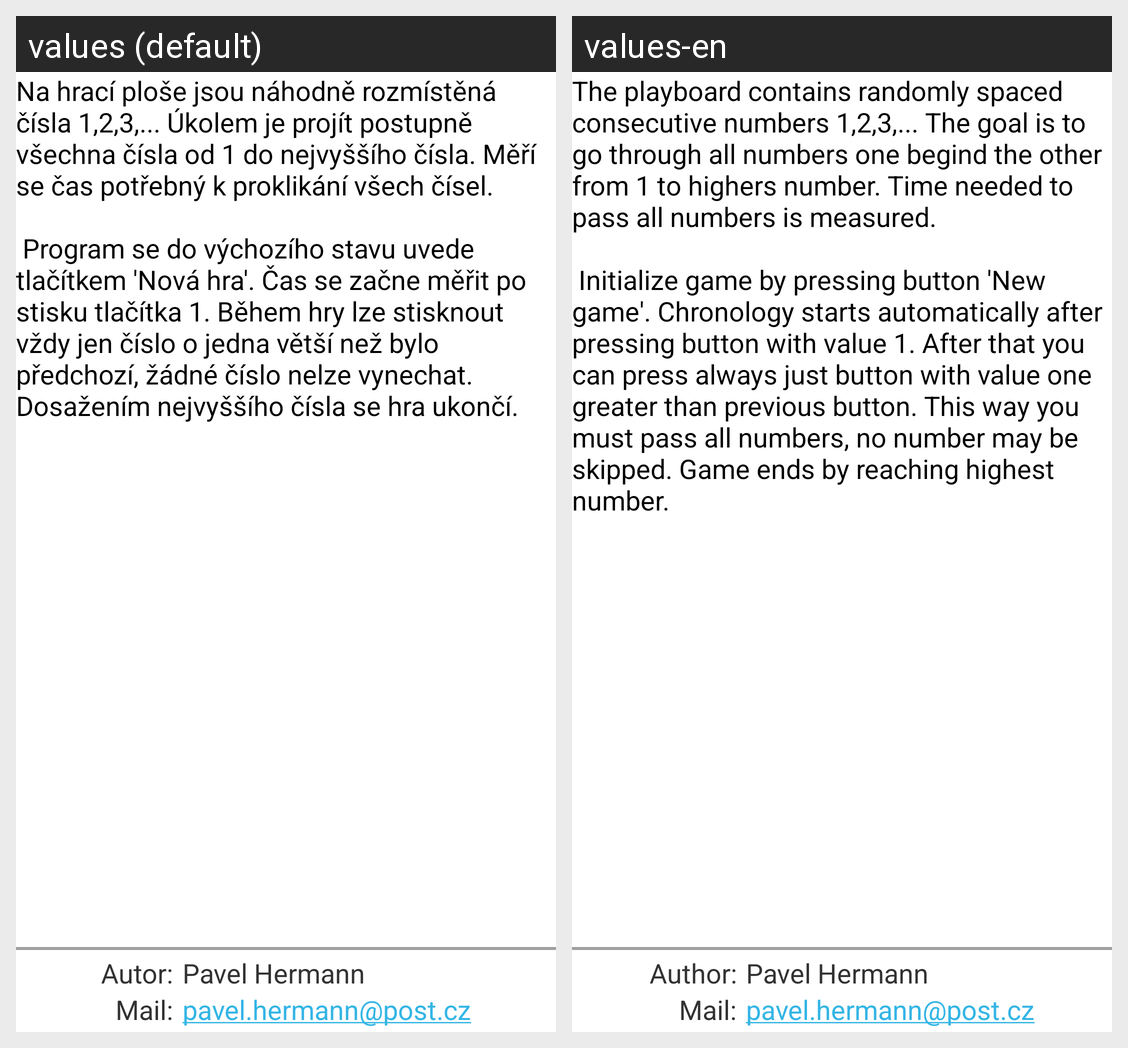

This grid shows one Android layout under two languages. Give, for every string resource on the screen, its name, the default text and each shown locale's text.
Android screen res/layout/dlg_help.xml rendered under 2 locales, left to right: values (default), values-en. Device: Nexus 5 (rendered at 1080×1920; each locale shown at half size, 540×960, under a caption strip naming it); theme AppTheme.
Strings drawn on this screen, with the default value and each locale's value (text and hints the layout hard-codes, and strings that could not be matched under every locale, appear in the picture but are not listed):

help_content
  values: Na hrací ploše jsou náhodně rozmístěná čísla 1,2,3,... Úkolem je projít postupně všechna čísla od 1 do nejvyššího čísla. Měří se čas potřebný k proklikání všech čísel.
      
       Program se do výchozího stavu uvede tlačítkem 'Nová hra'. Čas se začne měřit po stisku tlačítka 1. Během hry lze stisknout vždy jen číslo o jedna větší než bylo předchozí, žádné číslo nelze vynechat. Dosažením nejvyššího čísla se …[clipped]
  values-en: The playboard contains randomly spaced consecutive numbers 1,2,3,... The goal is to go through all numbers one begind the other from 1 to highers number. Time needed to pass all numbers is measured.
      
       Initialize game by pressing button 'New game'. Chronology starts automatically after pressing button with value 1. After that you can press always just button with value one greater than previous …[clipped]

lblAuthor
  values: Autor:
  values-en: Author:
